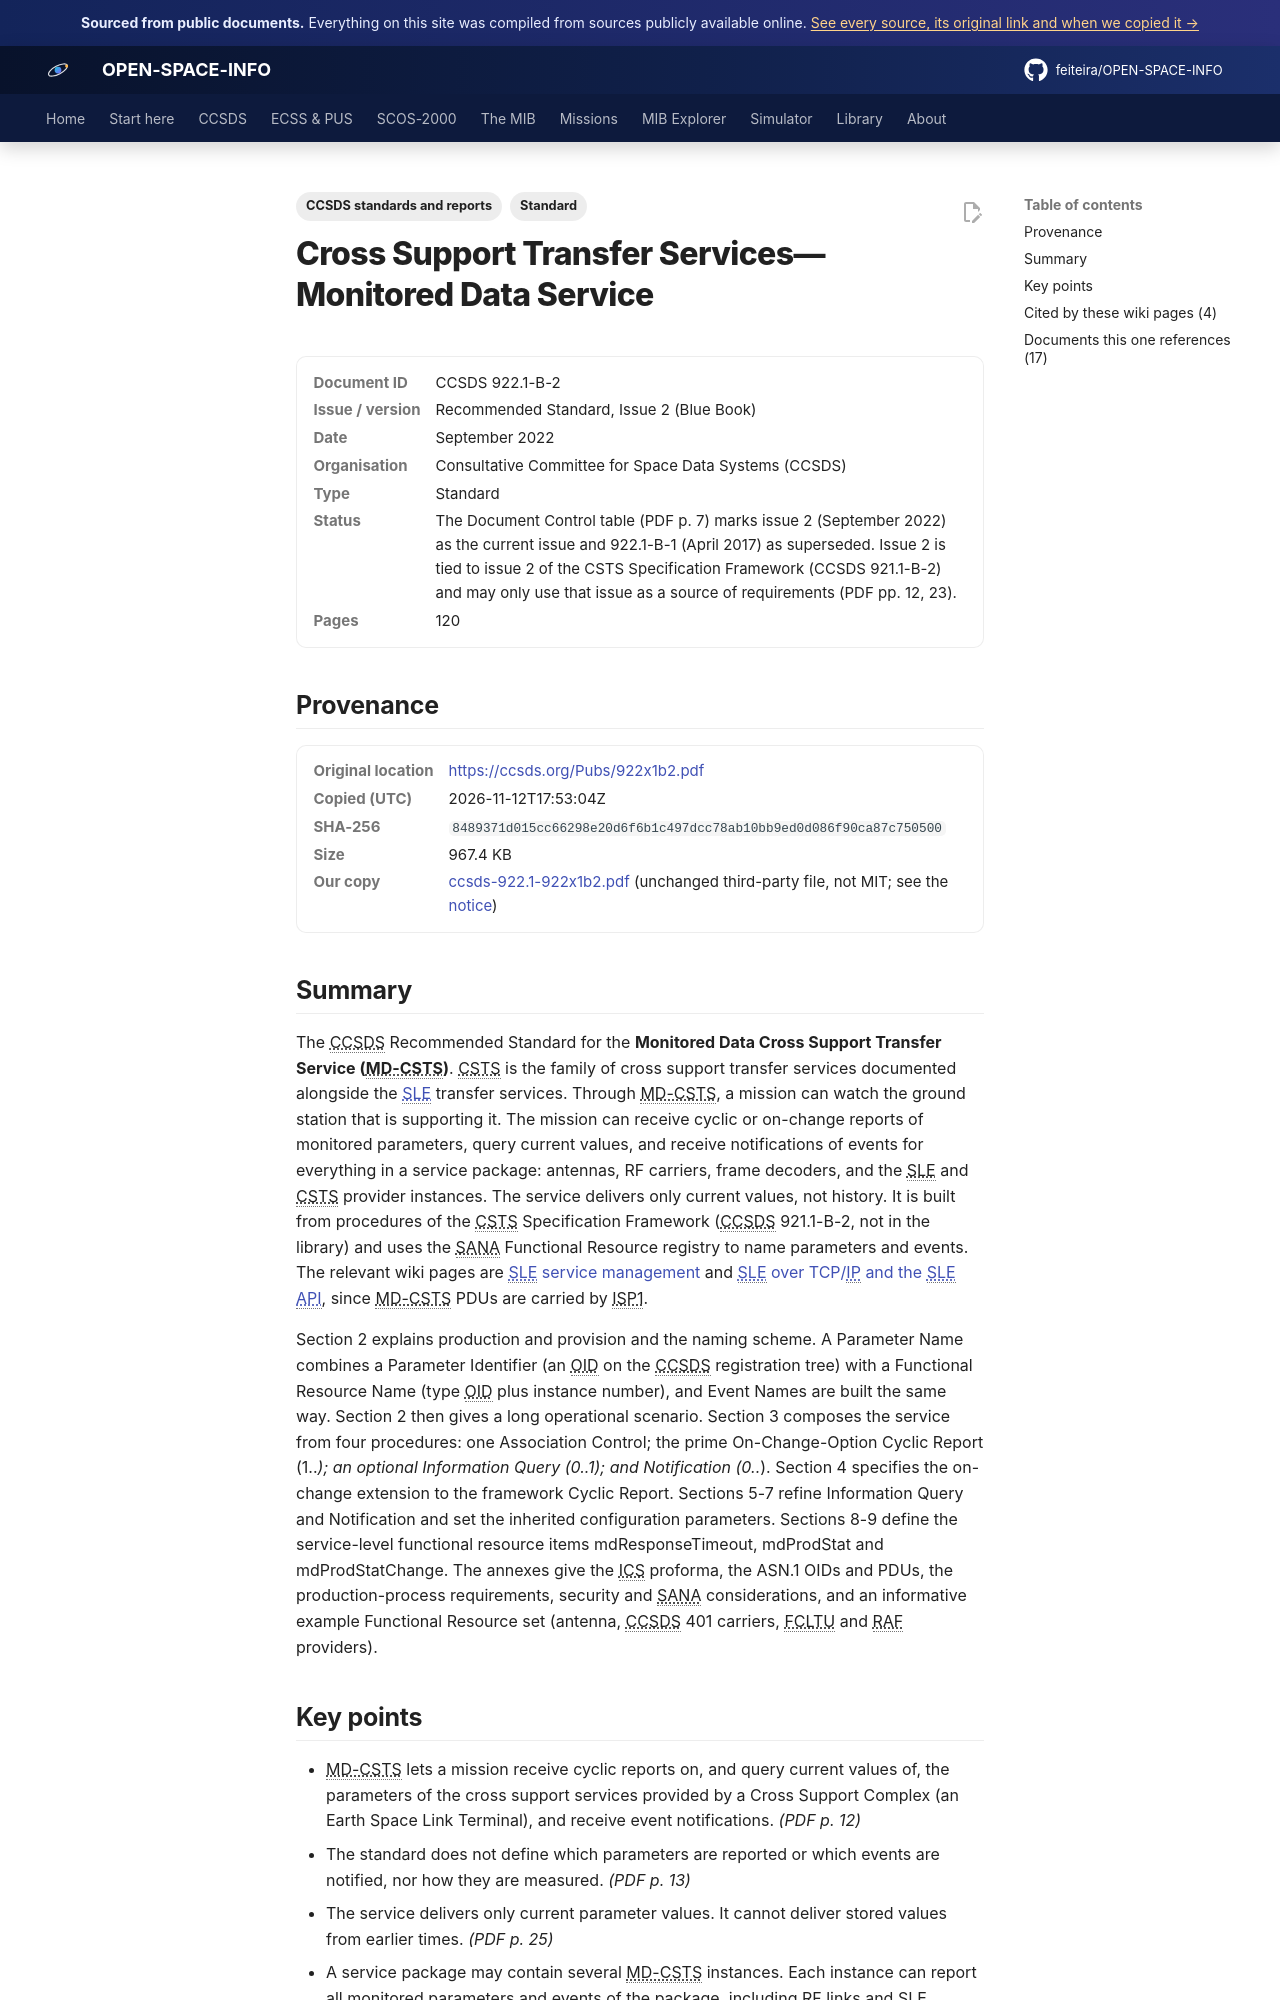

repository: feiteira/OPEN-SPACE-INFO · page: library/ccsds-922-1-922x1b2/index.html · generator: mkdocs

---
title: "CSTS Monitored Data Service (CCSDS 922.1-B-2)"
description: "The CCSDS Recommended Standard for the Monitored Data Cross Support Transfer Service (MD-CSTS)."
tags: ["Standard", "CCSDS standards and reports"]
sources: [ccsds-922-1-922x1b2]
---

# Cross Support Transfer Services—Monitored Data Service

<dl class="osi-meta"><dt>Document ID</dt><dd>CCSDS 922.1-B-2</dd><dt>Issue / version</dt><dd>Recommended Standard, Issue 2 (Blue Book)</dd><dt>Date</dt><dd>September 2022</dd><dt>Organisation</dt><dd>Consultative Committee for Space Data Systems (CCSDS)</dd><dt>Type</dt><dd>Standard</dd><dt>Status</dt><dd>The Document Control table (PDF p. 7) marks issue 2 (September 2022) as the current issue and 922.1-B-1 (April 2017) as superseded. Issue 2 is tied to issue 2 of the CSTS Specification Framework (CCSDS 921.1-B-2) and may only use that issue as a source of requirements (PDF pp. 12, 23).</dd><dt>Pages</dt><dd>120</dd></dl>

## Provenance

<dl class="osi-meta"><dt>Original location</dt><dd><a href="https://ccsds.org/Pubs/922x1b2.pdf" rel="noopener">https://ccsds.org/Pubs/922x1b2.pdf</a></dd><dt>Copied (UTC)</dt><dd>2026-11-12T17:53:04Z</dd><dt>SHA-256</dt><dd><code>8489371d015cc66298e20d6f6b1c497dcc78ab10bb9ed0d086f90ca87c750500</code></dd><dt>Size</dt><dd>967.4 KB</dd><dt>Our copy</dt><dd><a href="../third-party/ccsds/ccsds-922.1-922x1b2.pdf">ccsds-922.1-922x1b2.pdf</a> (unchanged third-party file, not MIT; see the <a href="../third-party/NOTICE/">notice</a>)</dd></dl>

## Summary

The CCSDS Recommended Standard for the **Monitored Data Cross Support Transfer Service (MD-CSTS)**. CSTS is the family of cross support transfer services documented alongside the [SLE](../ccsds/sle/index.md) transfer services. Through MD-CSTS, a mission can watch the ground station that is supporting it. The mission can receive cyclic or on-change reports of monitored parameters, query current values, and receive notifications of events for everything in a service package: antennas, RF carriers, frame decoders, and the SLE and CSTS provider instances. The service delivers only current values, not history. It is built from procedures of the CSTS Specification Framework (CCSDS 921.1-B-2, not in the library) and uses the SANA Functional Resource registry to name parameters and events. The relevant wiki pages are [SLE service management](../ccsds/sle/service-management.md) and [SLE over TCP/IP and the SLE API](../ccsds/sle/isp1-and-api.md), since MD-CSTS PDUs are carried by ISP1.

Section 2 explains production and provision and the naming scheme. A Parameter Name combines a Parameter Identifier (an OID on the CCSDS registration tree) with a Functional Resource Name (type OID plus instance number), and Event Names are built the same way. Section 2 then gives a long operational scenario. Section 3 composes the service from four procedures: one Association Control; the prime On-Change-Option Cyclic Report (1..*); an optional Information Query (0..1); and Notification (0..*). Section 4 specifies the on-change extension to the framework Cyclic Report. Sections 5-7 refine Information Query and Notification and set the inherited configuration parameters. Sections 8-9 define the service-level functional resource items mdResponseTimeout, mdProdStat and mdProdStatChange. The annexes give the ICS proforma, the ASN.1 OIDs and PDUs, the production-process requirements, security and SANA considerations, and an informative example Functional Resource set (antenna, CCSDS 401 carriers, FCLTU and RAF providers).
